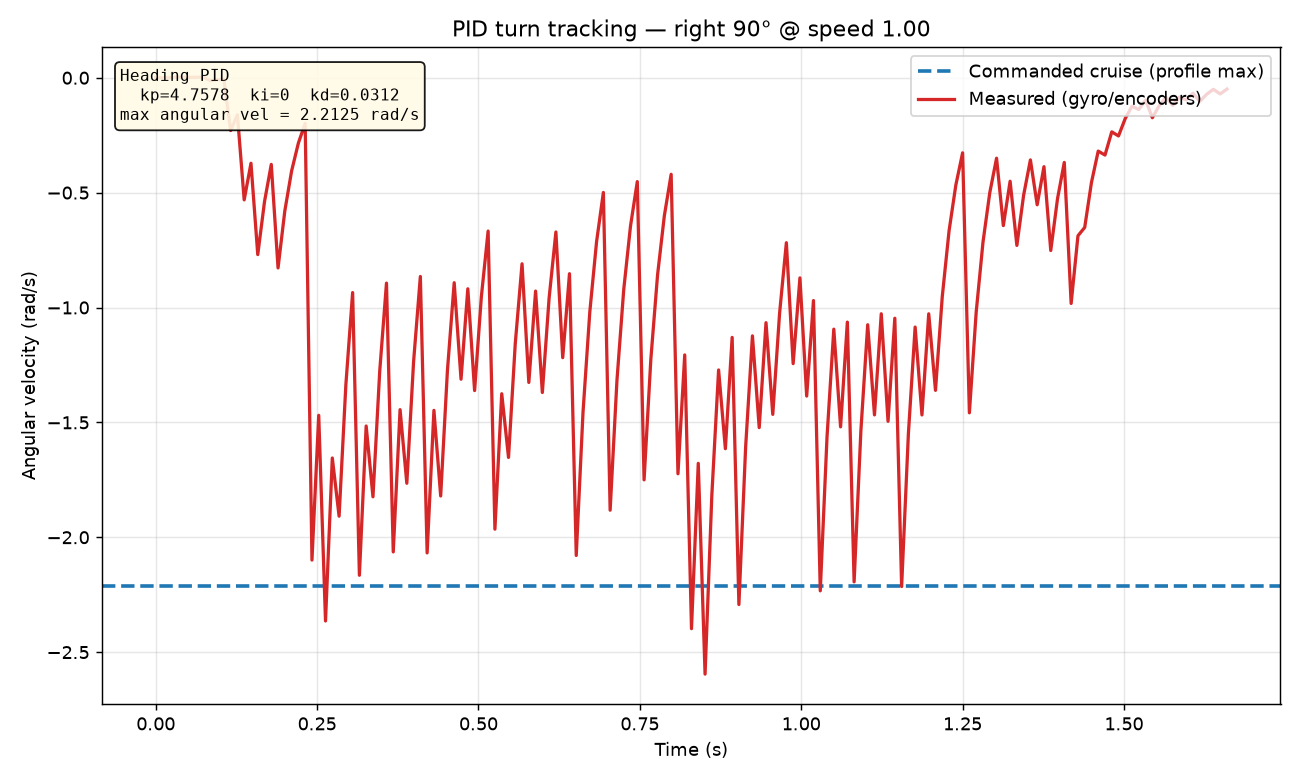

The data file committed next to this chart (first rows):
time_s, commanded_cruise_radps, measured_velocity_radps
0.0000, -2.212, 0.0000
0.0107, -2.212, 0.0000
0.0213, -2.212, 0.0000
0.0318, -2.212, 0.0029
0.0423, -2.212, 0.0020
0.0529, -2.212, 0.0014
0.0634, -2.212, 0.0024
0.0740, -2.212, 0.0017
0.0845, -2.212, -0.0125
0.0950, -2.212, -0.0087
0.1055, -2.212, -0.0061
0.1160, -2.212, -0.2299
0.1265, -2.212, -0.1609
0.1370, -2.212, -0.5316
0.1475, -2.212, -0.3721
0.1580, -2.212, -0.7697
0.1685, -2.212, -0.5388
0.1790, -2.212, -0.3772
0.1895, -2.212, -0.8279
0.2000, -2.212, -0.5795
0.2105, -2.212, -0.4057
0.2210, -2.212, -0.2840
0.2315, -2.212, -0.1988
0.2420, -2.212, -2.099
0.2525, -2.212, -1.469
0.2630, -2.212, -2.364
0.2735, -2.212, -1.655
0.2840, -2.212, -1.908
0.2945, -2.212, -1.336
0.3050, -2.212, -0.9350
0.3155, -2.212, -2.165
0.3260, -2.212, -1.516
0.3365, -2.212, -1.824
0.3470, -2.212, -1.277
0.3575, -2.212, -0.8938
0.3679, -2.212, -2.064
0.3785, -2.212, -1.445
0.3890, -2.212, -1.765
0.3995, -2.212, -1.236
0.4099, -2.212, -0.8649
0.4204, -2.212, -2.068
0.4310, -2.212, -1.448
0.4414, -2.212, -1.82
0.4519, -2.212, -1.274
0.4624, -2.212, -0.8920
0.4729, -2.212, -1.312
0.4835, -2.212, -0.9185
0.4940, -2.212, -1.362
0.5044, -2.212, -0.9531
0.5149, -2.212, -0.6672
0.5255, -2.212, -1.965
0.5360, -2.212, -1.375
0.5465, -2.212, -1.653
0.5570, -2.212, -1.157
0.5675, -2.212, -0.8098
0.5780, -2.212, -1.326
0.5885, -2.212, -0.9284
0.5989, -2.212, -1.37
0.6094, -2.212, -0.9590
0.6199, -2.212, -0.6713
... 99 more rows
